Photos from the image-classification dataset "data" in the GitHub repository msorins/ImageSharpening. Its 2 classes are: blur, sharp.

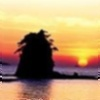
Label: blur

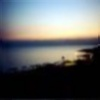
Label: blur

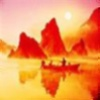
Label: blur

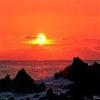
Label: sharp

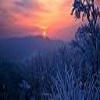
Label: sharp

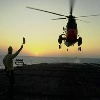
Label: sharp
